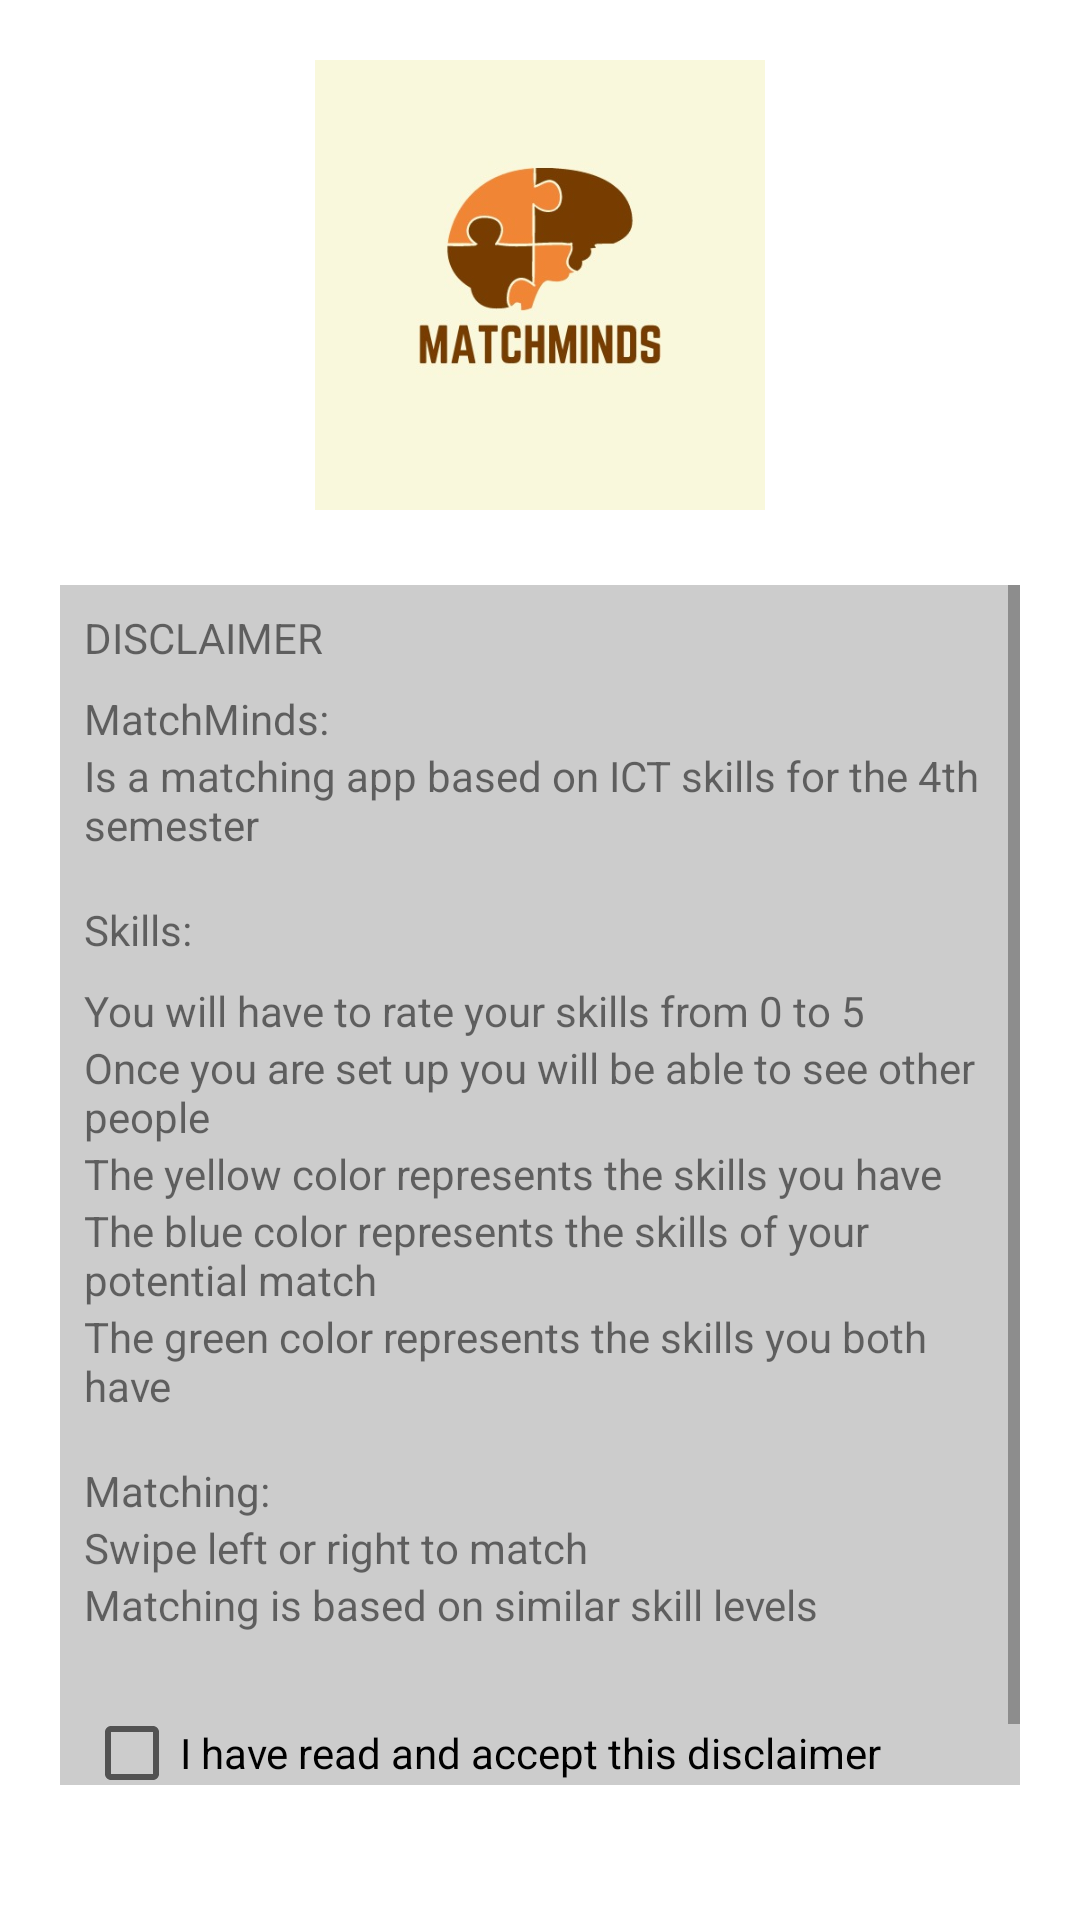

Here is an Android app screen rendered from its layout file. Give the layout XML and the strings, colors and styles it references.
<!-- AndroidManifest.xml: application theme Theme.MatchMinds -->
<!-- res/layout/activity_disclaimer.xml -->
<?xml version="1.0" encoding="utf-8"?>
<androidx.constraintlayout.widget.ConstraintLayout xmlns:android="http://schemas.android.com/apk/res/android"
    xmlns:tools="http://schemas.android.com/tools"
    android:layout_width="match_parent"
    android:layout_height="match_parent"
    android:padding="20dp"
    tools:context=".DisclaimerActivity">

    <LinearLayout
        android:layout_width="match_parent"
        android:layout_height="match_parent"
        android:orientation="vertical"
        android:layout_centerInParent="true"
        android:gravity="center"
        android:textAlignment="center">

        <ImageView
            android:id="@+id/imageView"
            android:layout_width="150dp"
            android:layout_height="150dp"
            android:src="@drawable/logo"/>

        <ScrollView
            android:id="@+id/scrollView"
            android:layout_width="match_parent"
            android:layout_height="400dp"
            android:layout_marginTop="25dp"
            android:background="@color/light_grey">

            <LinearLayout
                android:layout_width="match_parent"
                android:layout_height="wrap_content"
                android:orientation="vertical"
                android:padding="8dp">

                <TextView
                    android:layout_width="wrap_content"
                    android:layout_height="wrap_content"
                    android:layout_marginBottom="8dp"
                    android:text="DISCLAIMER" />

                <TextView
                    android:layout_width="wrap_content"
                    android:layout_height="wrap_content"
                    android:text="MatchMinds: " />
                <TextView
                    android:layout_width="wrap_content"
                    android:layout_height="wrap_content"
                    android:layout_marginBottom="16dp"
                    android:text="Is a matching app based on ICT skills for the 4th semester" />

                <TextView
                    android:layout_width="wrap_content"
                    android:layout_height="wrap_content"
                    android:layout_marginBottom="8dp"
                    android:text="Skills: " />
                <TextView
                    android:layout_width="wrap_content"
                    android:layout_height="wrap_content"
                    android:text="You will have to rate your skills from 0 to 5" />
                <TextView
                    android:layout_width="wrap_content"
                    android:layout_height="wrap_content"
                    android:text="Once you are set up you will be able to see other people" />
                <TextView
                    android:layout_width="wrap_content"
                    android:layout_height="wrap_content"
                    android:text="The yellow color represents the skills you have" />
                <TextView
                    android:layout_width="wrap_content"
                    android:layout_height="wrap_content"
                    android:text="The blue color represents the skills of your potential match" />
                <TextView
                    android:layout_width="wrap_content"
                    android:layout_height="wrap_content"
                    android:layout_marginBottom="16dp"
                    android:text="The green color represents the skills you both have" />

                <TextView
                    android:layout_width="wrap_content"
                    android:layout_height="wrap_content"
                    android:text="Matching: " />
                <TextView
                    android:layout_width="wrap_content"
                    android:layout_height="wrap_content"
                    android:text="Swipe left or right to match" />
                <TextView
                    android:layout_width="wrap_content"
                    android:layout_height="wrap_content"
                    android:layout_marginBottom="16dp"
                    android:text="Matching is based on similar skill levels" />

                <CheckBox
                    android:id="@+id/disclaimerAgreeCheckBox"
                    android:layout_width="wrap_content"
                    android:layout_height="wrap_content"
                    android:text="I have read and accept this disclaimer" />
            </LinearLayout>
        </ScrollView>

        <Button
            android:id="@+id/continueButton"
            android:layout_width="wrap_content"
            android:layout_height="wrap_content"
            android:background="@color/purple_700"
            android:layout_marginTop="20dp"
            android:visibility="invisible"
            android:text="Continue"/>

    </LinearLayout>


</androidx.constraintlayout.widget.ConstraintLayout>
<!-- resources referenced by this layout -->
<resources>
  <color name="light_grey">#FFCCCCCC</color>
  <color name="purple_700">#FF3700B3</color>
  <!-- drawable logo: jpg bitmap (drawable, 18942 bytes) -->
  <style name="Theme.MatchMinds" parent="Theme.MaterialComponents.DayNight.DarkActionBar">
          
          <item name="colorPrimary">@color/purple_500</item>
          <item name="colorPrimaryVariant">@color/purple_700</item>
          <item name="colorOnPrimary">@color/white</item>
          
          <item name="colorSecondary">@color/teal_200</item>
          <item name="colorSecondaryVariant">@color/teal_700</item>
          <item name="colorOnSecondary">@color/black</item>
          
          <item name="android:statusBarColor">?attr/colorPrimaryVariant</item>
          
      </style>
  <color name="purple_500">#FF6200EE</color>
  <color name="white">#FFFFFFFF</color>
  <color name="teal_200">#FF03DAC5</color>
  <color name="teal_700">#FF018786</color>
  <color name="black">#FF000000</color>
</resources>
